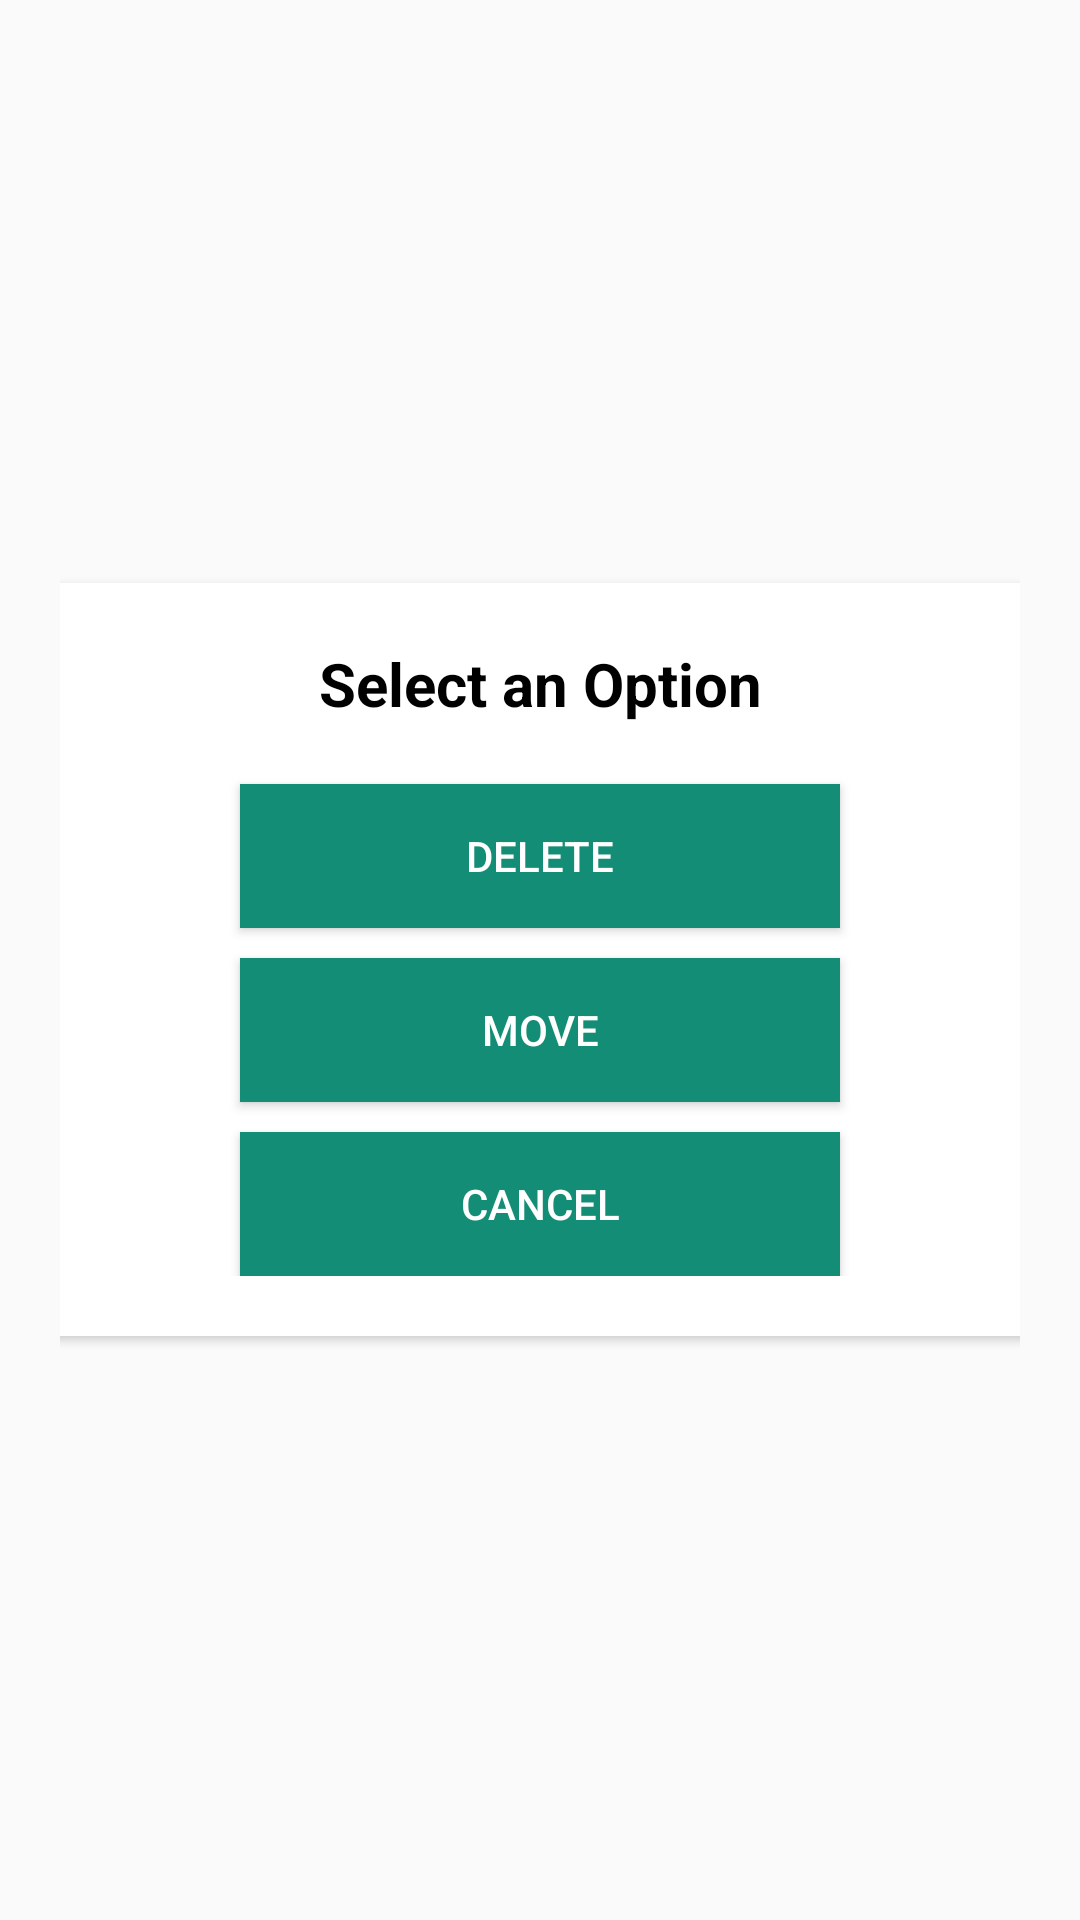

Here is an Android app screen rendered from its layout file. Give the layout XML and the strings, colors and styles it references.
<!-- AndroidManifest.xml: application theme AppTheme -->
<!-- res/layout/select_an_layout_dialog.xml -->
<?xml version="1.0" encoding="utf-8"?>
<LinearLayout xmlns:android="http://schemas.android.com/apk/res/android"
    xmlns:app="http://schemas.android.com/apk/res-auto"
    android:layout_width="match_parent"
    android:layout_height="wrap_content"
    android:gravity="center"
    android:orientation="vertical"
    android:padding="20dp">

    <android.support.v7.widget.CardView
        android:layout_width="350dp"
        android:layout_height="wrap_content"
        app:cardCornerRadius="5dp"
        app:cardMaxElevation="5dp"
        app:cardPreventCornerOverlap="true"
        app:cardUseCompatPadding="true">


        <LinearLayout
            android:layout_width="match_parent"
            android:layout_height="wrap_content"
            android:layout_marginBottom="20dp"
            android:layout_marginTop="20dp"
            android:gravity="center"
            android:orientation="vertical">


            <TextView
                android:layout_width="match_parent"
                android:layout_height="wrap_content"
                android:gravity="center"
                android:text="Select an Option"
                android:textColor="@android:color/black"
                android:textSize="20dp"
                android:textStyle="bold" />


            <Button
                android:id="@+id/Delete"
                android:layout_width="200dp"
                android:layout_height="wrap_content"
                android:layout_marginEnd="20dp"
                android:layout_marginStart="20dp"
                android:layout_marginTop="20dp"
                android:background="@color/colorPrimary"
                android:text="Delete"
                android:textColor="@android:color/white" />


            <Button
                android:id="@+id/Move"
                android:layout_width="200dp"
                android:layout_height="wrap_content"
                android:layout_marginEnd="20dp"
                android:layout_marginStart="20dp"
                android:layout_marginTop="10dp"
                android:background="@color/colorPrimary"
                android:text="Move"
                android:textColor="@android:color/white" />

            <Button
                android:id="@+id/Archive"
                android:layout_width="200dp"
                android:layout_height="wrap_content"
                android:layout_marginEnd="20dp"
                android:layout_marginStart="20dp"
                android:layout_marginTop="10dp"
                android:background="@color/colorPrimary"
                android:text="archive "
                android:textColor="@android:color/white"
                android:visibility="gone" />

            <Button
                android:id="@+id/Cancel"
                android:layout_width="200dp"
                android:layout_height="wrap_content"
                android:layout_marginEnd="20dp"
                android:layout_marginStart="20dp"
                android:layout_marginTop="10dp"
                android:background="@color/colorPrimary"
                android:text="Cancel"
                android:textColor="@android:color/white" />


        </LinearLayout>

    </android.support.v7.widget.CardView>
</LinearLayout>
<!-- resources referenced by this layout -->
<resources>
  <color name="colorPrimary">#138D75</color>
  <style name="AppTheme" parent="Theme.AppCompat.Light.NoActionBar">
          
          <item name="colorPrimary">@color/colorPrimary</item>
          <item name="colorPrimaryDark">@color/colorPrimaryDark</item>
          <item name="colorAccent">@color/colorAccent</item>
      </style>
  <color name="colorPrimaryDark">#303F9F</color>
  <color name="colorAccent">#138D75</color>
</resources>
